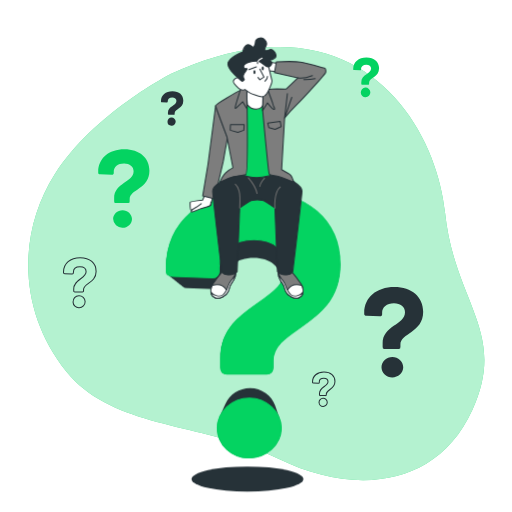
t = 0.00 s
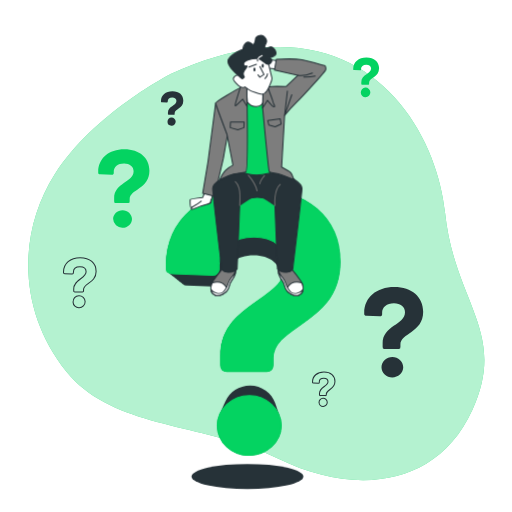
t = 0.19 s
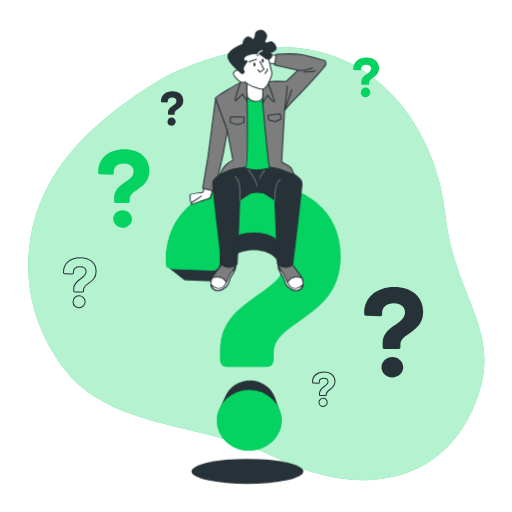
t = 0.56 s
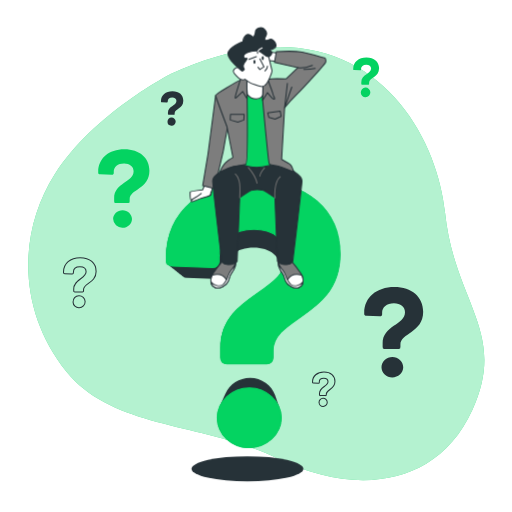
t = 0.75 s
t = 0.94 s: frame unchanged from t = 0.56 s, image omitted
t = 1.31 s: frame unchanged from t = 0.19 s, image omitted

The animated SVG that drew these frames (rendered in a browser with its animation timeline set to each time). Animation: 1 CSS @keyframes rule; one cycle of 1.50 s, repeats indefinitely.

<svg class="animated" id="freepik_stories-questions" xmlns="http://www.w3.org/2000/svg" viewBox="0 0 500 500" version="1.1" xmlns:xlink="http://www.w3.org/1999/xlink" xmlns:svgjs="http://svgjs.com/svgjs"><style>svg#freepik_stories-questions:not(.animated) .animable {opacity: 0;}svg#freepik_stories-questions.animated #freepik--question-mark-1--inject-90 {animation: 1.5s Infinite  linear floating;animation-delay: 0s;}svg#freepik_stories-questions.animated #freepik--Character--inject-90 {animation: 1.5s Infinite  linear floating;animation-delay: 0s;}            @keyframes floating {                0% {                    opacity: 1;                    transform: translateY(0px);                }                50% {                    transform: translateY(-10px);                }                100% {                    opacity: 1;                    transform: translateY(0px);                }            }        .animator-hidden { display: none; }</style><g id="freepik--background-simple--inject-90" class="animable" style="transform-origin: 250.297px 257.414px;"><path d="M167.19,71.92S91.42,110.52,53.63,170,18.83,306,64.75,362.8s133.69,49.34,207.18,85.32,154.57,28.57,189.32-47.66S443.6,295.74,434.6,207.52,346.07-9.88,167.19,71.92Z" style="fill: rgb(4, 211, 97); transform-origin: 250.297px 257.414px;" id="eljmh7e2rr1a" class="animable"></path><g id="eli2bz5bh791o"><path d="M167.19,71.92S91.42,110.52,53.63,170,18.83,306,64.75,362.8s133.69,49.34,207.18,85.32,154.57,28.57,189.32-47.66S443.6,295.74,434.6,207.52,346.07-9.88,167.19,71.92Z" style="fill: rgb(255, 255, 255); opacity: 0.7; transform-origin: 250.297px 257.414px;" class="animable"></path></g></g><g id="freepik--Plants--inject-90" class="animable animator-hidden" style="transform-origin: 279.007px 269.967px;"><path d="M123.5,378.48c3-1,8.32-5.89,8.32-5.9s-4.28-2.49-4.57-2.61c-3.37-1.42-10.72-2.18-13.39.93A4.86,4.86,0,0,0,115,378C117.36,379.68,120.9,379.32,123.5,378.48Z" style="fill: rgb(156, 156, 156); transform-origin: 122.309px 373.961px;" id="el0ekcp47pafqp" class="animable"></path><path d="M178.91,331.34c.07,0-2.2-4.43-2.38-4.7-2-3-7.74-7.73-11.68-6.61a4.86,4.86,0,0,0-3,6.57c1.07,2.68,4.22,4.34,6.86,5.07C171.81,332.53,178.9,331.35,178.91,331.34Z" style="fill: rgb(156, 156, 156); transform-origin: 170.18px 325.923px;" id="elva52zgqo1ck" class="animable"></path><path d="M139.19,392.39c2.58-1.69,6.14-7.34,6.42-7.79a85.51,85.51,0,0,0,10.06,5.46c2,.94,4.08,1.83,6.16,2.69-1-.26-1.91-.47-2-.49-3.63-.48-10.92.73-12.67,4.43a4.85,4.85,0,0,0,3,6.58c2.72,1,6-.31,8.33-1.81s5.45-6.29,6.26-7.56l2.4,1c3.85,1.53,7.69,3,11.42,4.64,1.31.56,2.58,1.17,3.86,1.76-.9-.22-1.65-.4-1.77-.41-3.63-.48-10.91.73-12.67,4.43a4.84,4.84,0,0,0,3,6.57c2.73,1,6.05-.31,8.33-1.81s5.14-5.82,6.12-7.32c1.28.65,2.57,1.3,3.79,2,.82.49,1.65.9,2.45,1.44l2.38,1.53c1.47,1,3,2.08,4.42,3.12,1,.72,1.92,1.42,2.86,2.12-1.3-.57-3.87-1.65-4.1-1.71-3.51-1-10.9-.93-13.19,2.46a4.84,4.84,0,0,0,1.94,6.95c2.54,1.37,6,.61,8.51-.53,2.73-1.25,7-6.08,7.48-6.69,1.55,1.17,3.05,2.32,4.44,3.43,4.06,3.21,7.44,6.1,10,8.36l2-1.82c-2.68-2.26-6.26-5.2-10.57-8.46-1.57-1.19-3.27-2.44-5-3.7a53.26,53.26,0,0,0,2.44-5.69c3.07.31,8.85-1.28,9.6-1.49.65,1.83,1.26,3.62,1.81,5.31,1.58,4.83,2.79,9,3.68,12.31l2.24-2c-.93-3.09-2.13-6.86-3.62-11.11-.65-1.86-1.38-3.83-2.16-5.85.69-.39,6.25-3.63,8-6.07,1.59-2.22,3-5.49,2.14-8.26a4.86,4.86,0,0,0-6.45-3.23c-3.77,1.61-5.27,8.84-4.94,12.48,0,.22.5,2.53.82,4-.32-.83-.62-1.63-1-2.47-.66-1.68-1.37-3.33-2.12-5.11-.4-.85-.79-1.7-1.2-2.56s-.89-1.73-1.34-2.61c-1.07-2-2.26-4-3.51-6,1.47-.58,6.64-2.72,8.56-4.68s3.8-5,3.36-7.83a4.84,4.84,0,0,0-5.88-4.17c-4,1-6.55,7.94-6.77,11.59,0,.22.12,2.86.22,4.31-.76-1.18-1.51-2.36-2.31-3.53-2.32-3.37-4.78-6.71-7.21-10.05-.75-1-1.48-2.05-2.21-3.08.52-.2,6.72-2.61,8.87-4.8,1.91-2,3.8-5,3.37-7.84a4.85,4.85,0,0,0-5.89-4.17c-4,1-6.55,7.94-6.77,11.59,0,.28.18,4.07.28,5-1.62-2.27-3.21-4.54-4.69-6.84a83.63,83.63,0,0,1-5.42-9.65c.24-.09,6.72-2.58,8.92-4.83,1.91-2,3.8-5,3.37-7.83a4.84,4.84,0,0,0-5.88-4.17c-4,1-6.55,7.94-6.77,11.59,0,.24.13,3.13.23,4.5l-.22.06a61.73,61.73,0,0,1-3.62-10.53c-.51-2-.89-3.91-1.22-5.78,1.25-.34,7-1.95,9.18-3.76s4.32-4.53,4.21-7.42a4.86,4.86,0,0,0-5.4-4.79c-4.05.57-7.38,7.17-8,10.78,0,.19-.16,2.22-.23,3.7-.13-.85-.29-1.72-.4-2.54-.43-3.07-.64-5.9-.81-8.41-.08-1.43-.12-2.73-.15-3.94,1.05-1,5.27-5,6.37-7.53s1.75-6,.32-8.52a4.85,4.85,0,0,0-7-1.77c-3.34,2.38-3.25,9.77-2.14,13.26.1.3,2.13,4.84,2.19,4.79l.06-.06c0,1.16,0,2.41.08,3.78.11,2.52.25,5.37.62,8.46a86.28,86.28,0,0,0,1.66,9.9,62.56,62.56,0,0,0,3.42,10.71l.06.12c-.78-.91-3.05-3.38-3.25-3.55-2.76-2.4-9.51-5.41-13-3.29a4.84,4.84,0,0,0-1.15,7.12c1.74,2.31,5.21,3.08,7.95,3.09,3.08,0,9.16-2.75,9.65-3a85.78,85.78,0,0,0,5.38,10.11c1.16,1.89,2.39,3.77,3.65,5.63-.7-.76-1.33-1.44-1.43-1.53-2.76-2.39-9.51-5.41-13-3.29a4.84,4.84,0,0,0-1.15,7.12c1.73,2.32,5.21,3.08,7.95,3.09s8-2.24,9.38-2.85c.49.71,1,1.43,1.47,2.14,2.36,3.39,4.73,6.78,7,10.16.79,1.2,1.52,2.4,2.25,3.6-.62-.68-1.15-1.24-1.24-1.32-2.76-2.4-9.51-5.41-13-3.29a4.84,4.84,0,0,0-1.14,7.12c1.73,2.31,5.21,3.08,7.94,3.09s7.5-2,9.14-2.74c.72,1.25,1.44,2.5,2.07,3.75.42.86.88,1.66,1.24,2.55s.77,1.74,1.14,2.59c.67,1.68,1.36,3.4,2,5.05.43,1.14.82,2.24,1.21,3.34-.76-1.2-2.32-3.51-2.47-3.69a18.78,18.78,0,0,0-8-5.16,5.46,5.46,0,0,0-.76-.76,4.85,4.85,0,0,0-7.16.86c-2.26,3.42.48,10.28,2.77,13.14.13.17,1.8,1.83,2.87,2.86L199.65,409c-1.47-1-3-2-4.58-3.09l-2.41-1.48c-.8-.51-1.7-.95-2.56-1.43-2-1.08-4.09-2.08-6.21-3,.9-1.29,4-5.92,4.55-8.62s.42-6.24-1.51-8.39a4.85,4.85,0,0,0-7.21-.23c-2.75,3-1.08,10.23.74,13.4.12.2,1.68,2.32,2.57,3.47-1.28-.56-2.56-1.13-3.87-1.66-3.8-1.53-7.69-3-11.56-4.41-1.19-.44-2.37-.9-3.55-1.35.33-.45,4.17-5.88,4.75-8.9.52-2.68.43-6.24-1.51-8.39a4.85,4.85,0,0,0-7.21-.23c-2.75,3-1.08,10.23.75,13.4.13.24,2.39,3.29,3,4-2.6-1-5.18-2-7.69-3.11a83.48,83.48,0,0,1-9.84-5.06c.15-.21,4.19-5.86,4.78-8.95.51-2.68.42-6.24-1.51-8.39a4.85,4.85,0,0,0-7.21-.23c-2.75,3-1.08,10.23.74,13.4.12.21,1.84,2.54,2.69,3.63l-.16.17a62.28,62.28,0,0,1-8.82-6.79c-1.53-1.37-2.91-2.76-4.22-4.15.86-1,4.74-5.47,5.59-8.2s1.1-6.16-.58-8.5a4.86,4.86,0,0,0-7.15-1c-3.06,2.72-2.19,10.06-.73,13.41.08.18,1.1,1.94,1.86,3.21-.58-.63-1.19-1.27-1.74-1.89-2-2.32-3.79-4.57-5.31-6.58-.86-1.15-1.61-2.2-2.31-3.19.35-1.4,1.67-7.05,1.17-9.8s-1.86-6-4.44-7.28a4.84,4.84,0,0,0-6.8,2.38c-1.47,3.82,2.68,9.93,5.52,12.23.25.2,4.45,2.86,4.47,2.79a.64.64,0,0,0,0-.09c.65,1,1.36,2,2.15,3.12,1.48,2,3.18,4.34,5.19,6.71a87.5,87.5,0,0,0,6.85,7.35,63.65,63.65,0,0,0,8.75,7l.12.07c-1.15-.33-4.41-1.14-4.67-1.17-3.63-.48-10.91.73-12.67,4.43a4.85,4.85,0,0,0,3,6.58C133.59,395.17,136.91,393.9,139.19,392.39Z" style="fill: rgb(156, 156, 156); transform-origin: 169.542px 360.992px;" id="el20gja3j5qka" class="animable"></path><path d="M326.28,138.71c2.14,3.58,9.85,8.83,9.86,8.83s1.92-6.13,2-6.54c.82-4.67-.34-14.19-5-16.67a6.29,6.29,0,0,0-8.69,3.48C323,131.29,324.46,135.67,326.28,138.71Z" style="fill: rgb(156, 156, 156); transform-origin: 331.121px 135.61px;" id="elmithhg8xfkr" class="animable"></path><path d="M401.89,195.25c0,.09,5-4.06,5.27-4.36,3.27-3.45,7.55-12,5-16.69a6.29,6.29,0,0,0-9.17-1.89c-3.09,2.13-4.28,6.59-4.45,10.13C398.35,186.6,401.89,195.24,401.89,195.25Z" style="fill: rgb(156, 156, 156); transform-origin: 405.734px 183.165px;" id="el9zal66zdk54" class="animable"></path><path d="M313.19,162.58c2.89,2.77,11.07,5.65,11.72,5.87a111.48,111.48,0,0,0-4,14.31c-.61,2.82-1.14,5.69-1.63,8.57,0-1.35,0-2.56,0-2.73-.44-4.72-4.07-13.6-9.26-14.75a6.29,6.29,0,0,0-7.47,5.65c-.44,3.73,2.14,7.57,4.7,10s9.52,5.09,11.36,5.75c-.18,1.1-.37,2.21-.54,3.31-.83,5.31-1.63,10.61-2.58,15.79-.33,1.82-.73,3.61-1.12,5.4,0-1.2,0-2.21,0-2.36-.44-4.73-4.07-13.6-9.26-14.76a6.29,6.29,0,0,0-7.46,5.66c-.44,3.72,2.13,7.56,4.69,10s8.85,4.82,11,5.62c-.45,1.82-.9,3.64-1.42,5.38-.39,1.18-.67,2.34-1.12,3.51l-1.26,3.45c-.87,2.16-1.76,4.4-2.67,6.5-.62,1.45-1.24,2.83-1.86,4.22.35-1.81,1-5.37,1-5.67.28-4.74-2-14.06-6.92-16a6.29,6.29,0,0,0-8.24,4.46c-1,3.61,1,7.8,3.12,10.61,2.38,3.1,9.71,7.06,10.63,7.55-1,2.29-2.06,4.52-3.06,6.6-2.9,6.07-5.58,11.17-7.7,15.08l2.89,2.06c2.1-4,4.78-9.41,7.66-15.81,1.06-2.33,2.15-4.84,3.24-7.43a66.24,66.24,0,0,0,7.9,1.45c.5,4,4.17,10.84,4.65,11.72-2.13,1.35-4.21,2.64-6.2,3.82-5.65,3.4-10.62,6.14-14.51,8.21l3.15,2.25c3.65-2.06,8.07-4.66,13-7.77,2.17-1.36,4.46-2.86,6.79-4.42.69.76,6.39,6.86,10,8.38,3.27,1.37,7.81,2.22,11.06.33a6.28,6.28,0,0,0,2.23-9.09c-3.12-4.31-12.7-4.12-17.22-2.65-.26.09-3.05,1.35-4.79,2.18.95-.64,1.88-1.26,2.85-1.93,1.93-1.32,3.82-2.69,5.85-4.15l2.9-2.25c1-.74,1.93-1.63,2.91-2.45,2.23-1.94,4.4-4,6.53-6.16,1.16,1.68,5.36,7.61,8.39,9.47s7.39,3.38,10.88,2a6.29,6.29,0,0,0,3.59-8.65c-2.43-4.73-11.94-6-16.62-5.23-.29.05-3.59,1-5.39,1.52,1.27-1.29,2.55-2.58,3.79-3.94,3.6-3.9,7.12-8,10.64-12,1.08-1.24,2.18-2.46,3.26-3.68.41.6,5.24,7.75,8.64,9.84,3,1.85,7.39,3.38,10.89,2a6.29,6.29,0,0,0,3.58-8.65c-2.43-4.73-11.94-6-16.62-5.23-.35.05-5.1,1.4-6.29,1.8,2.4-2.7,4.81-5.37,7.3-7.91a111,111,0,0,1,10.65-9.64c.19.28,5.2,7.77,8.68,9.91,3,1.85,7.39,3.37,10.89,2a6.29,6.29,0,0,0,3.58-8.65c-2.43-4.73-11.94-6-16.62-5.22-.31,0-3.92,1.07-5.63,1.59l-.14-.27a81.39,81.39,0,0,1,12.29-7.61c2.36-1.22,4.68-2.25,7-3.21.79,1.49,4.48,8.26,7.4,10.53s7,4.17,10.6,3.19a6.29,6.29,0,0,0,4.51-8.2c-1.9-5-11.2-7.28-15.94-7-.26,0-2.87.45-4.76.78,1-.41,2.1-.86,3.1-1.24,3.76-1.43,7.28-2.51,10.42-3.44,1.78-.52,3.41-1,4.93-1.34,1.54,1.06,7.79,5.25,11.37,5.9s8.11.49,10.87-2.05a6.29,6.29,0,0,0,.22-9.36c-4-3.53-13.29-1.29-17.38,1.11-.36.21-5.51,4.1-5.43,4.16l.09.06c-1.47.34-3.05.73-4.77,1.18-3.15.87-6.72,1.88-10.52,3.23a113.05,113.05,0,0,0-12.06,5,82.81,82.81,0,0,0-12.57,7.4l-.13.11c.92-1.25,3.4-4.83,3.56-5.13,2.24-4.19,4.11-13.59.42-17.42a6.31,6.31,0,0,0-9.35.6c-2.42,2.87-2.39,7.49-1.61,10.95.88,3.9,6.11,10.81,6.53,11.36a111.52,111.52,0,0,0-11.24,9.72c-2.07,2-4.08,4.12-6.08,6.25.77-1.11,1.44-2.11,1.52-2.26,2.24-4.18,4.11-13.59.42-17.41a6.28,6.28,0,0,0-9.34.6c-2.43,2.86-2.4,7.48-1.62,10.94s5.14,9.5,6.31,11.06l-2.28,2.47c-3.62,4-7.21,7.95-10.86,11.74-1.28,1.34-2.6,2.61-3.91,3.89.68-1,1.25-1.82,1.32-2,2.24-4.18,4.11-13.59.42-17.41a6.3,6.3,0,0,0-9.35.59c-2.42,2.87-2.39,7.49-1.61,10.95s4.71,8.91,6.1,10.78c-1.38,1.26-2.76,2.53-4.16,3.7-1,.77-1.85,1.58-2.87,2.31l-2.95,2.18c-1.92,1.33-3.9,2.7-5.81,3.95-1.33.87-2.6,1.68-3.89,2.5,1.3-1.32,3.78-3.95,4-4.19a24.48,24.48,0,0,0,4.24-11.58,7.55,7.55,0,0,0,.74-1.18,6.3,6.3,0,0,0-3.16-8.82c-5-1.87-12.87,3.57-15.82,7.29-.18.22-1.8,2.81-2.8,4.46.44-1.06.88-2.08,1.32-3.18.88-2.16,1.7-4.34,2.58-6.69.39-1.15.79-2.31,1.18-3.48s.71-2.42,1.08-3.64c.79-2.86,1.45-5.78,2.05-8.75,1.89.77,8.66,3.4,12.22,3.28s8-1.26,10.19-4.33a6.29,6.29,0,0,0-1.79-9.19c-4.63-2.61-13.26,1.58-16.74,4.8-.22.21-2.46,2.8-3.66,4.25.34-1.78.7-3.56,1-5.38.84-5.25,1.53-10.58,2.25-15.9.21-1.63.45-3.25.68-4.87.67.28,8.65,3.58,12.64,3.44,3.54-.12,8-1.26,10.18-4.33a6.29,6.29,0,0,0-1.78-9.19c-4.64-2.6-13.27,1.58-16.75,4.81-.26.24-3.48,4-4.25,5,.51-3.57,1-7.13,1.72-10.62A112,112,0,0,1,326,169.14c.31.13,8.62,3.62,12.71,3.48,3.54-.13,8-1.26,10.18-4.33a6.3,6.3,0,0,0-1.78-9.2c-4.64-2.6-13.26,1.58-16.75,4.81-.23.21-2.68,3.06-3.82,4.44l-.26-.15a80.67,80.67,0,0,1,6-13.12c1.3-2.32,2.66-4.47,4-6.53,1.48.81,8.29,4.42,12,4.71,3.54.26,8.11-.38,10.6-3.19a6.29,6.29,0,0,0-.77-9.33c-4.32-3.1-13.35.11-17.17,2.94-.2.15-2.14,1.94-3.53,3.27.63-.92,1.27-1.88,1.9-2.75,2.34-3.26,4.69-6.11,6.78-8.62,1.21-1.41,2.33-2.67,3.38-3.83,1.87,0,9.4.08,12.74-1.35s7-4.07,7.94-7.71a6.29,6.29,0,0,0-5-7.93c-5.26-.76-11.8,6.26-13.89,10.52-.18.37-2.33,6.46-2.24,6.46h.12c-1,1.1-2.15,2.29-3.33,3.62-2.15,2.46-4.57,5.27-7,8.49a112.39,112.39,0,0,0-7.33,10.79,82.25,82.25,0,0,0-6.39,13.11l-.06.17c.09-1.56.17-5.91.14-6.25-.44-4.73-4.07-13.6-9.26-14.75a6.29,6.29,0,0,0-7.46,5.65C308.06,156.29,310.63,160.13,313.19,162.58Z" style="fill: rgb(156, 156, 156); transform-origin: 368.377px 195.282px;" id="el11z1hdohx0yg" class="animable"></path></g><g id="freepik--question-marks-2--inject-90" class="animable animator-active" style="transform-origin: 237.635px 226.511px;"><path d="M373.67,338.61v-3.35c0-17.25,21.84-18,21.84-30.28,0-5.33-4.34-8.81-10.8-8.81-7.07,0-11.54,3.85-11.54,9.31v1.37c0,1.36-.74,2-2.11,2l-13.27-.5c-1.24,0-2.11-.62-2.11-1.48v-1.37c0-15,11.91-25.31,29.41-25.31,17.12,0,28.16,9.68,28.16,24.19,0,20.6-22.21,20.73-22.21,32v2.23a1.9,1.9,0,0,1-2.11,2.11H375.78A1.9,1.9,0,0,1,373.67,338.61Zm-1.12,20c0-5.46,4.84-9.93,10.67-9.93,5.59,0,10.55,4.47,10.55,9.93s-5,9.93-10.67,9.93S372.55,364.05,372.55,358.59Z" style="fill: rgb(38, 50, 56); transform-origin: 384.465px 324.365px;" id="elfe6vwtbzkli" class="animable"></path><path d="M111.47,196.51V193.6c0-15,19-15.63,19-26.3,0-4.64-3.77-7.65-9.37-7.65-6.15,0-10,3.34-10,8.08v1.19c0,1.18-.64,1.72-1.83,1.72l-11.53-.43c-1.08,0-1.83-.54-1.83-1.29v-1.19c0-13,10.34-22,25.54-22,14.87,0,24.47,8.41,24.47,21,0,17.89-19.3,18-19.3,27.81v1.94a1.65,1.65,0,0,1-1.83,1.83H113.3A1.65,1.65,0,0,1,111.47,196.51Zm-1,17.35c0-4.74,4.2-8.62,9.26-8.62,4.85,0,9.17,3.88,9.17,8.62s-4.32,8.62-9.27,8.62A8.91,8.91,0,0,1,110.5,213.86Z" style="fill: rgb(4, 211, 97); transform-origin: 120.915px 184.106px;" id="elpbxkddjugt" class="animable"></path><path d="M352.83,81.76V80.29c0-7.57,9.58-7.9,9.58-13.29,0-2.34-1.91-3.87-4.74-3.87-3.1,0-5.06,1.69-5.06,4.09v.6c0,.6-.33.87-.93.87l-5.82-.22c-.55,0-.93-.27-.93-.65v-.6c0-6.59,5.23-11.11,12.91-11.11,7.51,0,12.36,4.25,12.36,10.62,0,9-9.75,9.09-9.75,14v1a.83.83,0,0,1-.93.92h-5.77A.82.82,0,0,1,352.83,81.76Zm-.49,8.77A4.67,4.67,0,1,1,357,94.88,4.5,4.5,0,0,1,352.34,90.53Z" style="fill: rgb(4, 211, 97); transform-origin: 357.565px 75.4965px;" id="el36l79dg4y9b" class="animable"></path><path d="M72,284v-1.85c0-9.54,12.08-9.95,12.08-16.75,0-2.95-2.4-4.87-6-4.87-3.91,0-6.38,2.13-6.38,5.15v.75c0,.76-.41,1.1-1.17,1.1l-7.34-.27c-.69,0-1.17-.35-1.17-.83v-.75c0-8.3,6.59-14,16.27-14,9.47,0,15.57,5.35,15.57,13.38,0,11.39-12.28,11.46-12.28,17.71V284a1.05,1.05,0,0,1-1.17,1.17H73.15A1.05,1.05,0,0,1,72,284Zm-.62,11.05a5.88,5.88,0,1,1,5.84,5.49A5.68,5.68,0,0,1,71.36,295.05Z" style="fill: none; stroke: rgb(38, 50, 56); stroke-miterlimit: 10; transform-origin: 77.94px 276.111px;" id="elfdnmggsu4ta" class="animable"></path><path d="M164,111.38v-1.27c0-6.56,8.31-6.85,8.31-11.52,0-2-1.65-3.35-4.11-3.35-2.69,0-4.39,1.46-4.39,3.54v.52c0,.52-.28.75-.8.75l-5-.19c-.47,0-.8-.23-.8-.56v-.52c0-5.71,4.53-9.63,11.18-9.63S179,92.83,179,98.35c0,7.84-8.45,7.89-8.45,12.18v.85a.72.72,0,0,1-.8.8h-5A.72.72,0,0,1,164,111.38Zm-.42,7.6a4,4,0,1,1,4,3.78A3.9,3.9,0,0,1,163.55,119Z" style="fill: rgb(38, 50, 56); transform-origin: 168.105px 105.956px;" id="elo11ntqdzlvq" class="animable"></path><path d="M312,385.53v-1.27c0-6.56,8.31-6.84,8.31-11.52,0-2-1.65-3.35-4.11-3.35-2.69,0-4.39,1.46-4.39,3.54v.52c0,.52-.28.76-.8.76l-5-.19c-.47,0-.8-.24-.8-.57v-.52c0-5.71,4.53-9.63,11.18-9.63s10.72,3.68,10.72,9.21c0,7.83-8.45,7.88-8.45,12.17v.85a.73.73,0,0,1-.8.81h-5A.73.73,0,0,1,312,385.53Zm-.42,7.6a4,4,0,1,1,4,3.78A3.9,3.9,0,0,1,311.59,393.13Z" style="fill: none; stroke: rgb(38, 50, 56); stroke-miterlimit: 10; transform-origin: 316.16px 380.106px;" id="elobqpzbsl7kj" class="animable"></path></g><g id="freepik--question-mark-1--inject-90" class="animable" style="transform-origin: 247.235px 333.385px;"><path d="M272.85,408.29c-.07-.21-.14-.42-.22-.63s-.14-.43-.22-.64-.14-.42-.22-.63-.14-.43-.22-.64-.14-.42-.22-.63-.14-.43-.22-.64l-.22-.63c-.07-.22-.15-.43-.22-.64l-.22-.63c-.07-.22-.15-.43-.22-.64l-.22-.63c-.07-.22-.15-.43-.22-.64L270,400c-.07-.22-.15-.43-.22-.64l-.23-.63c-.07-.22-.14-.43-.22-.64s-.14-.42-.22-.63-.14-.43-.22-.64-.14-.42-.22-.63c-3.26-9.92-13.34-17.2-24.43-17.2-10.75,0-20.1,6.26-24,15.08-.1.2-.19.41-.28.61l-.27.62c-.1.2-.19.4-.28.61s-.19.41-.28.61l-.27.61c-.1.21-.19.41-.28.62s-.19.4-.28.61-.19.4-.28.61l-.27.61c-.1.2-.19.41-.28.61s-.19.41-.28.61l-.27.62c-.1.2-.19.4-.28.61s-.19.41-.28.61l-.27.61c-.1.21-.19.41-.28.62s-.19.4-.28.61l-.27.61c-.1.2-.19.41-.28.61s-.19.41-.28.62A27.21,27.21,0,0,0,212.12,418c0,16.1,13.9,29.26,31.09,29.26,16.82,0,31.45-13.16,31.45-29.26a26.42,26.42,0,0,0-1.59-9C273,408.71,272.93,408.5,272.85,408.29Z" style="fill: rgb(38, 50, 56); transform-origin: 243.39px 413.125px;" id="eldnmf3l3lg3n" class="animable"></path><path d="M249.06,186.8c-51.57,0-86.68,30.35-86.68,74.61v4a3.84,3.84,0,0,0,1.9,3.26,4.91,4.91,0,0,0,.7.56,4.38,4.38,0,0,0,.71.56,4.38,4.38,0,0,0,.71.56,4,4,0,0,0,.71.56,4.3,4.3,0,0,0,.7.56,4.43,4.43,0,0,0,.71.57,5,5,0,0,0,.71.56,4.5,4.5,0,0,0,.71.56,4.41,4.41,0,0,0,.7.56,4.65,4.65,0,0,0,.77.6,5.63,5.63,0,0,0,.65.51,5,5,0,0,0,.71.56,4.91,4.91,0,0,0,.7.56,5,5,0,0,0,.71.56,4.5,4.5,0,0,0,.71.56,4.41,4.41,0,0,0,.7.56,4.5,4.5,0,0,0,.71.56,4.41,4.41,0,0,0,.7.56,5,5,0,0,0,.71.56,4.41,4.41,0,0,0,.7.56,5.89,5.89,0,0,0,4.2,1.46l32.16,1.2c3.31,0,5.11-1.5,5.11-4.81v-3.3c0-13.23,10.82-22.54,28-22.54,15.63,0,26.15,8.41,26.15,21.34a23.1,23.1,0,0,1-.42,4.39c-16.14,21.16-58.15,30.49-58.15,71.56v9.88c0,4,2.19,6.21,6.22,6.21H260.4c4,0,6.22-2.19,6.22-6.21v-6.59c0-33.28,65.47-33.65,65.47-94.36C332.09,215.32,299.53,186.8,249.06,186.8Z" style="fill: rgb(38, 50, 56); transform-origin: 247.235px 276.03px;" id="el5ay1ox9zb1i" class="animable"></path><path d="M215.41,359.07v-9.88c0-50.84,64.37-53,64.37-89.24,0-15.73-12.8-26-31.82-26-20.85,0-34,11.34-34,27.43v4c0,4-2.2,5.86-6.22,5.86l-39.14-1.47c-3.65,0-6.21-1.83-6.21-4.39v-4c0-44.26,35.11-74.61,86.68-74.61,50.47,0,83,28.52,83,71.32,0,60.71-65.47,61.08-65.47,94.36v6.59c0,4-2.2,6.21-6.22,6.21H221.63C217.6,365.28,215.41,363.09,215.41,359.07ZM212.12,418c0-16.09,14.26-29.26,31.45-29.26,16.46,0,31.09,13.17,31.09,29.26S260,447.21,243.21,447.21C226,447.21,212.12,434.05,212.12,418Z" style="fill: rgb(4, 211, 97); stroke: rgb(4, 211, 97); stroke-miterlimit: 10; transform-origin: 247.23px 316.99px;" id="elw219teu21do" class="animable"></path><ellipse cx="241.61" cy="467.79" rx="54.61" ry="12.21" style="fill: rgb(38, 50, 56); transform-origin: 241.61px 467.79px;" id="el7gzkksodqaa" class="animable"></ellipse></g><g id="freepik--Character--inject-90" class="animable" style="transform-origin: 251.911px 164.11px;"><path d="M199.87,190.85l-2.09,4.56s-12.14,1.31-12.14,2.22.13,7.18.79,7.44a2.15,2.15,0,0,0,1.56,0l17.88-4.57,1.7-8.09Z" style="fill: rgb(255, 255, 255); stroke: rgb(38, 50, 56); stroke-linecap: round; stroke-linejoin: round; transform-origin: 196.605px 198.033px;" id="eladdybcx8x6" class="animable"></path><path d="M196.47,199a43.45,43.45,0,0,1-7.15,4.76c-2.89,1.3-3,3.27-2.08,3.27s9.08-3.42,9.08-3.42,7.41-1.94,8.48-2.53,1.19-3.87,1.19-3.87" style="fill: rgb(255, 255, 255); stroke: rgb(38, 50, 56); stroke-linecap: round; stroke-linejoin: round; transform-origin: 196.359px 202.12px;" id="elvab634dahrr" class="animable"></path><polygon points="210.55 103.23 203.09 160.41 197.9 191.37 209.42 194.09 218.01 157.47 222.08 134.42 210.55 103.23" style="fill: rgb(125, 125, 125); stroke: rgb(38, 50, 56); stroke-linecap: round; stroke-linejoin: round; transform-origin: 209.99px 148.66px;" id="elqfr28iqqt" class="animable"></polygon><polygon points="270.75 61.83 266.2 61.11 256.88 57.58 256.54 68.65 270.99 69.98 270.75 61.83" style="fill: rgb(255, 255, 255); stroke: rgb(38, 50, 56); stroke-linecap: round; stroke-linejoin: round; transform-origin: 263.765px 63.78px;" id="el0injjkbw9fnu" class="animable"></polygon><path d="M217.56,264.6A140.28,140.28,0,0,0,208.07,277c-3.85,5.88-2.49,12.2,2.26,13.79s10.84-2.72,12.43-6.11,1.13-5.19,3.61-8.58,4.52-6.78,3.62-11.3S220,261.44,217.56,264.6Z" style="fill: rgb(125, 125, 125); stroke: rgb(38, 50, 56); stroke-linecap: round; stroke-linejoin: round; transform-origin: 218.02px 276.47px;" id="el95c5ueqvg7" class="animable"></path><path d="M222.3,285.53c-.32-.68-.69-1.4-1.13-2.17-3.63-6.39-10-5.88-14-4.69-2.63,5.37-1.13,10.71,3.18,12.15S220.22,288.74,222.3,285.53Z" style="fill: rgb(255, 255, 255); stroke: rgb(38, 50, 56); stroke-linecap: round; stroke-linejoin: round; transform-origin: 214.084px 284.544px;" id="elztdh8akwk3d" class="animable"></path><path d="M221.17,283.36c-1.35,2-3.16,7.46-10.17,5.2a9.66,9.66,0,0,1-5-3.15,6.59,6.59,0,0,0,4.37,5.41c4.74,1.58,10.84-2.72,12.43-6.11s1.13-5.19,3.61-8.58,4.52-6.78,3.62-11.3c0,5.42-2,6.32-4.52,9.26S222.53,281.32,221.17,283.36Z" style="fill: rgb(255, 255, 255); stroke: rgb(38, 50, 56); stroke-linecap: round; stroke-linejoin: round; transform-origin: 218.123px 277.994px;" id="elg9ffp3qzmyc" class="animable"></path><path d="M284.25,264.6A140.28,140.28,0,0,1,293.74,277c3.85,5.88,2.49,12.2-2.26,13.79s-10.84-2.72-12.43-6.11-1.13-5.19-3.61-8.58-4.52-6.78-3.62-11.3S281.77,261.44,284.25,264.6Z" style="fill: rgb(125, 125, 125); stroke: rgb(38, 50, 56); stroke-linecap: round; stroke-linejoin: round; transform-origin: 283.79px 276.47px;" id="els5s04e704u" class="animable"></path><path d="M279.52,285.53c.31-.68.68-1.4,1.12-2.17,3.63-6.39,10-5.88,14-4.69,2.63,5.37,1.13,10.71-3.18,12.15S281.59,288.74,279.52,285.53Z" style="fill: rgb(255, 255, 255); stroke: rgb(38, 50, 56); stroke-linecap: round; stroke-linejoin: round; transform-origin: 287.731px 284.544px;" id="elthh62nw943b" class="animable"></path><path d="M280.64,283.36c1.35,2,3.16,7.46,10.17,5.2a9.66,9.66,0,0,0,5-3.15,6.59,6.59,0,0,1-4.37,5.41c-4.74,1.58-10.84-2.72-12.43-6.11s-1.13-5.19-3.61-8.58-4.52-6.78-3.62-11.3c0,5.42,2,6.32,4.52,9.26S279.28,281.32,280.64,283.36Z" style="fill: rgb(255, 255, 255); stroke: rgb(38, 50, 56); stroke-linecap: round; stroke-linejoin: round; transform-origin: 283.687px 277.994px;" id="el056k702tr9np" class="animable"></path><path d="M294.85,186.63c0-4.07-7-8.59-7-8.59-10.55-10.73-29.59-9.31-36.62-8.35-7-1-26.06-2.38-36.61,8.35,0,0-7,4.52-7,8.59s8.82,77.52,8.82,77.52-.23,3.84,6.1,4.29,9-3.16,9-3.16l2.49-62.15s10.17-7.24,12-7.46c.66-.09,1.52-.23,2.48-.35v.12a13.3,13.3,0,0,1,5.43,0v-.12c1,.12,1.81.26,2.48.35,1.81.22,12,7.46,12,7.46l2.49,62.15s2.71,3.61,9,3.16,6.1-4.29,6.1-4.29S294.85,190.7,294.85,186.63Z" style="fill: rgb(38, 50, 56); stroke: rgb(38, 50, 56); stroke-linecap: round; stroke-linejoin: round; transform-origin: 251.235px 218.751px;" id="el72a82k7rtfv" class="animable"></path><path d="M268.41,203.13s-1.36-14.92,5.2-20.57" style="fill: none; stroke: rgb(112, 112, 112); stroke-linecap: round; stroke-linejoin: round; transform-origin: 270.952px 192.845px;" id="ellbbfxsvlkhd" class="animable"></path><path d="M234.06,203.13s.68-12.43-.68-16.95-3.62-6.33-3.62-6.33" style="fill: none; stroke: rgb(112, 112, 112); stroke-linecap: round; stroke-linejoin: round; transform-origin: 231.995px 191.49px;" id="el9znkhsxkpum" class="animable"></path><path d="M242.42,173.52s7.23,8.36,8.59,15.37" style="fill: none; stroke: rgb(112, 112, 112); stroke-linecap: round; stroke-linejoin: round; transform-origin: 246.715px 181.205px;" id="ela3szwi9vfrh" class="animable"></path><path d="M258.24,174s-4.07,4.52-4.52,7.91" style="fill: none; stroke: rgb(112, 112, 112); stroke-linecap: round; stroke-linejoin: round; transform-origin: 255.98px 177.955px;" id="eldgaozh1ctpc" class="animable"></path><path d="M248.07,86.06s-6.55-.91-8.81,1.35S229.31,98,229.31,98l4.07,71.87s9.27,3.62,17.18,3.62,16.95-2.94,19-4.52.23-78.65.23-78.65S253,85.38,248.07,86.06Z" style="fill: rgb(4, 211, 97); stroke: rgb(38, 50, 56); stroke-linecap: round; stroke-linejoin: round; transform-origin: 249.922px 129.684px;" id="elnd643zaa75m" class="animable"></path><path d="M260.05,87.64a82.4,82.4,0,0,1,10.39-.91c4.52,0,9,.23,9,.23l11.3-10.85L268,70.91l1.81-10.39s16.72-1.13,25.08.45,21.47,5.65,22.15,5.65,1.58,2.49.9,4.29S296,96.23,289.65,102.33a155.92,155.92,0,0,0-11.75,12.88L275,165.61s7.46,4.07,8.82,5.42,2.94,6.78,2.94,6.78-13.79-5.65-17.41-6.1-5.87-.68-6.55-2-6.33-61.7-6.33-61.7l.23-19.21S256.66,87.64,260.05,87.64Z" style="fill: rgb(125, 125, 125); stroke: rgb(38, 50, 56); stroke-linecap: round; stroke-linejoin: round; transform-origin: 287.326px 118.969px;" id="elfqrdrmunmg" class="animable"></path><polygon points="273.61 118.6 261.4 120.18 262.53 124.7 268.64 126.28 274.51 123.57 273.61 118.6" style="fill: none; stroke: rgb(38, 50, 56); stroke-linecap: round; stroke-linejoin: round; transform-origin: 267.955px 122.44px;" id="ele3rv5vpkz2" class="animable"></polygon><polyline points="280.61 91.48 277.9 115.21 284.91 95.1" style="fill: none; stroke: rgb(38, 50, 56); stroke-linecap: round; stroke-linejoin: round; transform-origin: 281.405px 103.345px;" id="el27rk762v1wr" class="animable"></polyline><path d="M290.78,76.11s5.65,1.13,14.24-2.26" style="fill: none; stroke: rgb(38, 50, 56); stroke-linecap: round; stroke-linejoin: round; transform-origin: 297.9px 75.0704px;" id="eljvdy2yr5yle" class="animable"></path><path d="M296.66,77.69a51.07,51.07,0,0,0,11.07-.9" style="fill: none; stroke: rgb(38, 50, 56); stroke-linecap: round; stroke-linejoin: round; transform-origin: 302.195px 77.2499px;" id="elqnfav91qifp" class="animable"></path><path d="M240.39,85.83l1.13,16.5a10.87,10.87,0,0,0,8.81,4.29c5.65-.22,6.33-4.29,6.33-4.29V88.77Z" style="fill: rgb(255, 255, 255); stroke: rgb(38, 50, 56); stroke-linecap: round; stroke-linejoin: round; transform-origin: 248.525px 96.2256px;" id="elxfr74wn71m" class="animable"></path><path d="M256.88,94.42,256.43,108l4.75-7.46s5.2,6.55,6.55,6.33-.9-2.94-1.35-5.42-4.3-11.31-4.75-13.79-4.75-2.94-5-1.81a11.54,11.54,0,0,0,0,2.94Z" style="fill: rgb(125, 125, 125); stroke: rgb(38, 50, 56); stroke-linecap: round; stroke-linejoin: round; transform-origin: 262.293px 96.6329px;" id="el2bfaztmu6dm" class="animable"></path><path d="M241.29,106.62s.9,63.28-1.36,64-11.3.91-17,3.62-8.36,3.84-8.36,3.84,2.71-6.55,5.88-9.49a31.21,31.21,0,0,1,7-4.75l-5.87-30.28s-10.85-28.71-11.08-30.29,20.57-13.33,24.86-15.37,5.43-.22,5.43-.22Z" style="fill: rgb(125, 125, 125); stroke: rgb(38, 50, 56); stroke-linecap: round; stroke-linejoin: round; transform-origin: 225.982px 132.506px;" id="elqr9yp9yfy7m" class="animable"></path><path d="M235.64,84.7s-5.42,17.18-5.88,19.44,0,2.26,1.59.67S237,99.39,237,99.39l4.29,7.23-.23-13.33V85.6S240.84,82.44,235.64,84.7Z" style="fill: rgb(125, 125, 125); stroke: rgb(38, 50, 56); stroke-linecap: round; stroke-linejoin: round; transform-origin: 235.44px 95.2527px;" id="elrbzjt22hcrl" class="animable"></path><polygon points="225.02 121.77 238.35 121.77 238.13 127.19 232.25 129.22 224.79 127.19 225.02 121.77" style="fill: none; stroke: rgb(38, 50, 56); stroke-linecap: round; stroke-linejoin: round; transform-origin: 231.57px 125.495px;" id="elme1akzpteem" class="animable"></polygon><path d="M261.63,62.33s3.16,13.78,3.84,16-3.61,11.08-5,13.11a6.58,6.58,0,0,1-5,3.16c-1.58,0-10.17-2.93-12.21-4.29s-4.06-2.94-4.06-2.94a5.43,5.43,0,0,1-5.88-.9c-2.71-2.49-6.33-5.43-5.43-7.46a5.31,5.31,0,0,1,5.2-3.16c2.49,0,1.59-.23,1.59-.23s-4.52-6.55-4.52-11.75,9.71-9,15.36-9a30.18,30.18,0,0,1,11.3,2.71Z" style="fill: rgb(255, 255, 255); stroke: rgb(38, 50, 56); stroke-linecap: round; stroke-linejoin: round; transform-origin: 246.646px 74.735px;" id="elos7ocx2560q" class="animable"></path><polyline points="253.72 67.52 257.79 75.21 253.72 77.92 251.91 75.66" style="fill: none; stroke: rgb(38, 50, 56); stroke-linecap: round; stroke-linejoin: round; transform-origin: 254.85px 72.72px;" id="el4u8fhrkhchb" class="animable"></polyline><path d="M261.18,74.53s.22,1.81-2.49,4.75" style="fill: none; stroke: rgb(38, 50, 56); stroke-linecap: round; stroke-linejoin: round; transform-origin: 259.937px 76.905px;" id="elze0ncn2294" class="animable"></path><path d="M249.43,70.35c0,1.06-.46,1.92-1,1.92s-1-.86-1-1.92.46-1.92,1-1.92S249.43,69.29,249.43,70.35Z" style="fill: rgb(38, 50, 56); transform-origin: 248.43px 70.35px;" id="eldj1g2d6x6fv" class="animable"></path><ellipse cx="256.54" cy="66.73" rx="1.02" ry="1.92" style="fill: rgb(38, 50, 56); transform-origin: 256.54px 66.73px;" id="elc0ctcjxri6e" class="animable"></ellipse><path d="M237.22,50.57S223,55.77,222.53,62.33s12.66,15.59,13.34,16.72,2.71-1.36,2.71-1.36a5.25,5.25,0,0,1-.91-4.29c.68-2.26,3.62-5,3.62-6.1s-3.39.9-3.39-2.49,8.36-5.42,13.33-5.2,9.27,8.59,12.89,4.52-1.59-5.19-1.59-5.19,7-.91,7-4.52-3.62-6.11-5.2-6.11-5.87,2.72-5.87-.22,4.29-4.3.22-9-9.26,0-9.26,1.81-1.36,5.19-2.26,5.19-3.62-4.06-6.78-1.8A8.38,8.38,0,0,0,237.22,50.57Z" style="fill: rgb(38, 50, 56); stroke: rgb(38, 50, 56); stroke-linecap: round; stroke-linejoin: round; transform-origin: 246.024px 58.2033px;" id="elcbjb7g8yptr" class="animable"></path><line x1="243.1" y1="67.98" x2="250.33" y2="65.26" style="fill: none; stroke: rgb(38, 50, 56); stroke-linecap: round; stroke-linejoin: round; transform-origin: 246.715px 66.62px;" id="elwhxowowgs5" class="animable"></line><path d="M251.46,62.1a3.11,3.11,0,0,1,.32-2.08" style="fill: none; stroke: rgb(38, 50, 56); stroke-linecap: round; stroke-linejoin: round; transform-origin: 251.591px 61.06px;" id="el6jt3m0611gs" class="animable"></path><path d="M251.78,60c.51-1,1.66-2.29,4.2-3.34" style="fill: none; stroke: rgb(255, 255, 255); stroke-linecap: round; stroke-linejoin: round; transform-origin: 253.88px 58.33px;" id="el0um4pnh4af09" class="animable"></path></g><defs>     <filter id="active" height="200%">         <feMorphology in="SourceAlpha" result="DILATED" operator="dilate" radius="2"></feMorphology>                <feFlood flood-color="#32DFEC" flood-opacity="1" result="PINK"></feFlood>        <feComposite in="PINK" in2="DILATED" operator="in" result="OUTLINE"></feComposite>        <feMerge>            <feMergeNode in="OUTLINE"></feMergeNode>            <feMergeNode in="SourceGraphic"></feMergeNode>        </feMerge>    </filter>    <filter id="hover" height="200%">        <feMorphology in="SourceAlpha" result="DILATED" operator="dilate" radius="2"></feMorphology>                <feFlood flood-color="#ff0000" flood-opacity="0.5" result="PINK"></feFlood>        <feComposite in="PINK" in2="DILATED" operator="in" result="OUTLINE"></feComposite>        <feMerge>            <feMergeNode in="OUTLINE"></feMergeNode>            <feMergeNode in="SourceGraphic"></feMergeNode>        </feMerge>            <feColorMatrix type="matrix" values="0   0   0   0   0                0   1   0   0   0                0   0   0   0   0                0   0   0   1   0 "></feColorMatrix>    </filter></defs></svg>